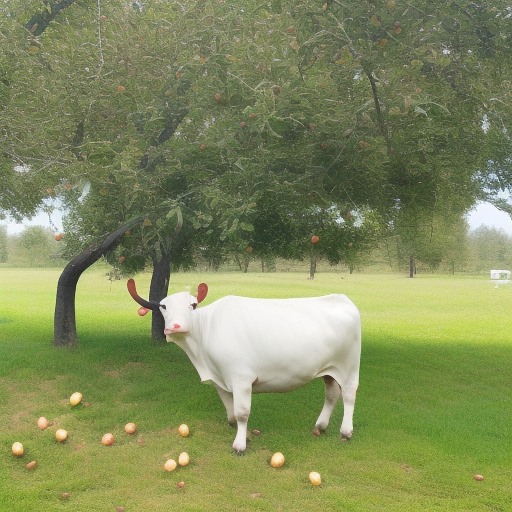
Generation parameters embedded in this image by AUTOMATIC1111 Stable Diffusion web UI or a fork of it (Forge, ...) (PNG 'parameters' text chunk):
a photo of a white cow picking apples from an apple tree
Steps: 20, Sampler: Euler a, CFG scale: 7, Seed: 686563020, Size: 512x512, Model hash: 4c86efd062, Model: model